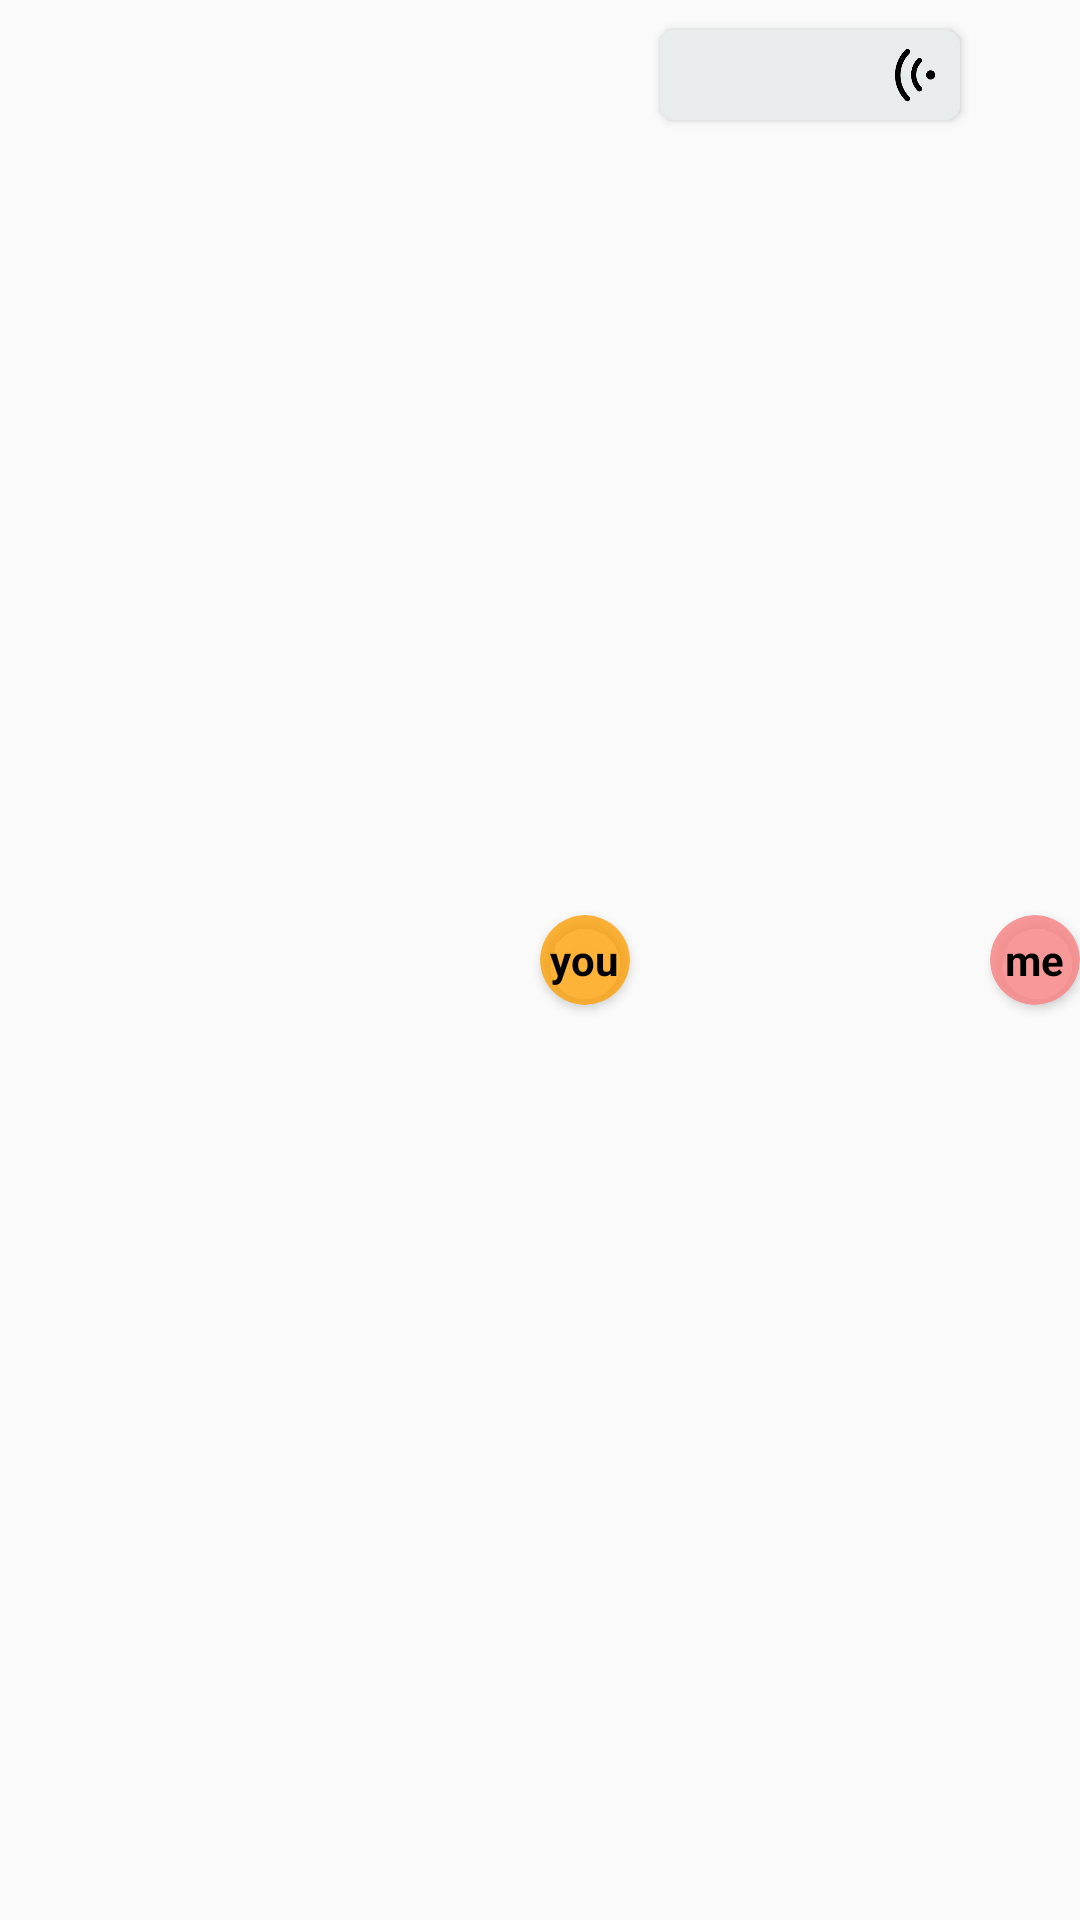

Write the Android layout XML for this screen, with the resource values it uses.
<!-- AndroidManifest.xml: application theme Theme.PETSTORE -->
<!-- res/layout/customer_service_item.xml -->
<?xml version="1.0" encoding="utf-8"?>
<androidx.appcompat.widget.LinearLayoutCompat xmlns:android="http://schemas.android.com/apk/res/android"
    xmlns:app="http://schemas.android.com/apk/res-auto"
    android:id="@+id/message_container"
    android:layout_width="match_parent"
    android:layout_height="wrap_content"
    android:gravity="right">

    <androidx.cardview.widget.CardView
        android:id="@+id/emp_avatar"
        android:layout_width="30dp"
        android:layout_height="30dp"
        android:layout_gravity="center"
        app:cardBackgroundColor="@color/whiteOrange"
        app:cardCornerRadius="100dp">
        <TextView
            android:layout_width="wrap_content"
            android:layout_height="wrap_content"
            android:layout_gravity="center"
            android:text="you"
            android:textColor="@color/black"
            android:textStyle="bold">
        </TextView>
    </androidx.cardview.widget.CardView>

    <androidx.appcompat.widget.LinearLayoutCompat
        android:layout_width="wrap_content"
        android:layout_height="wrap_content">
        <androidx.cardview.widget.CardView
            android:layout_width="wrap_content"
            android:layout_height="wrap_content"
            android:layout_margin="10dp"
            app:cardBackgroundColor="@color/dialogColor"
            app:cardCornerRadius="5dp">

            <TextView
                android:id="@+id/text_message"
                android:layout_width="wrap_content"
                android:layout_height="wrap_content"
                android:layout_margin="5dp"
                android:textSize="15sp"
                android:text="ssdwdadawdadawdawdawdadawdaw"
                android:textColor="@color/black"
                android:visibility="gone"></TextView>

            <androidx.appcompat.widget.LinearLayoutCompat
                android:id="@+id/audio_container"
                android:layout_width="wrap_content"
                android:layout_height="wrap_content"
                android:layout_margin="5dp">
                <ImageView
                    android:id="@+id/left_audio"
                    android:layout_width="20dp"
                    android:layout_height="20dp"
                    android:background="@drawable/left_audio_amin">
                </ImageView>
                <TextView
                    android:layout_width="50dp"
                    android:layout_height="wrap_content">
                </TextView>
                <ImageView
                    android:id="@+id/right_audio"
                    android:layout_width="20dp"
                    android:layout_height="20dp"
                    android:background="@drawable/right_audio_amin">
                </ImageView>
            </androidx.appcompat.widget.LinearLayoutCompat>

        </androidx.cardview.widget.CardView>

        <ImageView
            android:id="@+id/image_message"
            android:layout_width="200dp"
            android:layout_height="200dp"
            android:layout_margin="10dp"
            android:src="@drawable/default_avatar_male"
            android:visibility="gone"></ImageView>

        <FrameLayout
            android:visibility="gone"
            android:id="@+id/preview_container"
            android:layout_width="200dp"
            android:layout_height="200dp"
            android:layout_margin="10dp">

            <ImageView
                android:id="@+id/video_preview"
                android:layout_width="match_parent"
                android:layout_height="match_parent"
                android:scaleType="centerCrop"
                android:src="@drawable/default_avatar_male"></ImageView>

            <ImageView
                android:layout_width="50dp"
                android:layout_height="50dp"
                android:layout_gravity="center"
                android:src="@drawable/vedio_start"></ImageView>

            <TextView
                android:id="@+id/video_time"
                android:layout_width="wrap_content"
                android:layout_height="wrap_content"
                android:layout_gravity="bottom|right"
                android:text="00:00:05"
                android:textColor="@color/white"
                android:textSize="15sp"></TextView>
        </FrameLayout>
    </androidx.appcompat.widget.LinearLayoutCompat>

    <androidx.cardview.widget.CardView
        android:id="@+id/customer_avatar"
        android:layout_width="30dp"
        android:layout_height="30dp"
        android:layout_gravity="center|right"
        app:cardBackgroundColor="@color/whiteRed"
        app:cardCornerRadius="100dp">
        <TextView
            android:layout_width="wrap_content"
            android:layout_height="wrap_content"
            android:layout_gravity="center"
            android:text="me"
            android:textColor="@color/black"
            android:textStyle="bold">
        </TextView>
    </androidx.cardview.widget.CardView>

</androidx.appcompat.widget.LinearLayoutCompat>
<!-- resources referenced by this layout -->
<resources>
  <color name="black">#FF000000</color>
  <color name="dialogColor">#E9ECED</color>
  <color name="white">#FFFFFFFF</color>
  <color name="whiteOrange">#C6FFA000</color>
  <color name="whiteRed">#D7F88686</color>
  <!-- drawable default_avatar_male: png bitmap (drawable, 7797 bytes) -->
  <!-- drawable left_audio_amin (drawable) -->
  <?xml version="1.0" encoding="utf-8"?>
  <animation-list xmlns:android="http://schemas.android.com/apk/res/android"
      android:oneshot="false">
      <item
          android:drawable="@drawable/left_audio3"
          android:duration="350" />
      <item
          android:drawable="@drawable/left_audio1"
          android:duration="350" />
      <item
          android:drawable="@drawable/left_audio2"
          android:duration="350" />
      <item
          android:drawable="@drawable/left_audio3"
          android:duration="350" />
  
  </animation-list>
  <!-- drawable right_audio_amin (drawable) -->
  <?xml version="1.0" encoding="utf-8"?>
  <animation-list xmlns:android="http://schemas.android.com/apk/res/android"
      android:oneshot="false">
      <item
          android:drawable="@drawable/right_audio3"
          android:duration="350" />
      <item
          android:drawable="@drawable/right_audio1"
          android:duration="350" />
      <item
          android:drawable="@drawable/right_audio2"
          android:duration="350" />
      <item
          android:drawable="@drawable/right_audio3"
          android:duration="350" />
  
  </animation-list>
  <style name="Theme.PETSTORE" parent="Base.Theme.PETSTORE" />
  <!-- drawable left_audio1: png bitmap (drawable, 597 bytes) -->
  <!-- drawable left_audio2: png bitmap (drawable, 1409 bytes) -->
  <!-- drawable right_audio3: png bitmap (drawable, 2500 bytes) -->
  <!-- drawable right_audio1: png bitmap (drawable, 578 bytes) -->
  <!-- drawable right_audio2: png bitmap (drawable, 1413 bytes) -->
  <style name="Base.Theme.PETSTORE" parent="Theme.MaterialComponents.DayNight.Bridge">
          <item name="colorPrimary">@color/whiteBlue</item>
  
  
          <item name="android:navigationBarColor">@color/white</item> 
      </style>
  <color name="whiteBlue">#A98BCDF1</color>
</resources>
